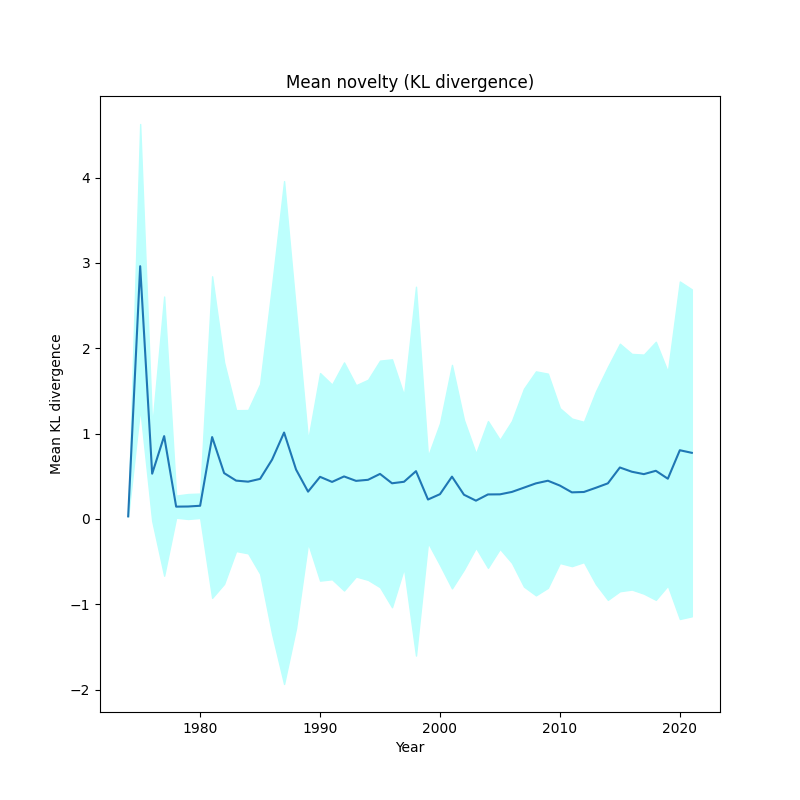

Data behind this chart, as committed beside it:
, year, kl_mean, kl_std
0, 1974, 0.02996, 3.469446951953614e-18
1, 1975, 2.962, 1.667
2, 1976, 0.5302, 0.5518
3, 1977, 0.9707, 1.636
4, 1978, 0.1442, 0.1298
5, 1979, 0.1458, 0.1463
6, 1980, 0.1544, 0.143
7, 1981, 0.9595, 1.885
8, 1982, 0.5371, 1.298
9, 1983, 0.4491, 0.8257
10, 1984, 0.4369, 0.8398
11, 1985, 0.4694, 1.112
12, 1986, 0.6954, 2.044
13, 1987, 1.013, 2.947
14, 1988, 0.5782, 1.858
15, 1989, 0.3199, 0.6048
16, 1990, 0.4935, 1.216
17, 1991, 0.4338, 1.141
18, 1992, 0.4981, 1.337
19, 1993, 0.4461, 1.121
20, 1994, 0.4586, 1.173
21, 1995, 0.5277, 1.328
22, 1996, 0.4179, 1.453
23, 1997, 0.4355, 1.015
24, 1998, 0.56, 2.162
25, 1999, 0.2275, 0.5072
26, 2000, 0.2903, 0.8305
27, 2001, 0.4957, 1.31
28, 2002, 0.2837, 0.8773
29, 2003, 0.2142, 0.552
30, 2004, 0.2871, 0.8602
31, 2005, 0.2882, 0.6393
32, 2006, 0.3167, 0.8323
33, 2007, 0.3666, 1.159
34, 2008, 0.4169, 1.313
35, 2009, 0.4478, 1.255
36, 2010, 0.3909, 0.9073
37, 2011, 0.3116, 0.8649
38, 2012, 0.3159, 0.8224
39, 2013, 0.3652, 1.129
40, 2014, 0.4172, 1.366
41, 2015, 0.603, 1.451
42, 2016, 0.5532, 1.381
43, 2017, 0.5251, 1.401
44, 2018, 0.5643, 1.512
45, 2019, 0.4714, 1.253
46, 2020, 0.8052, 1.978
47, 2021, 0.7748, 1.916
